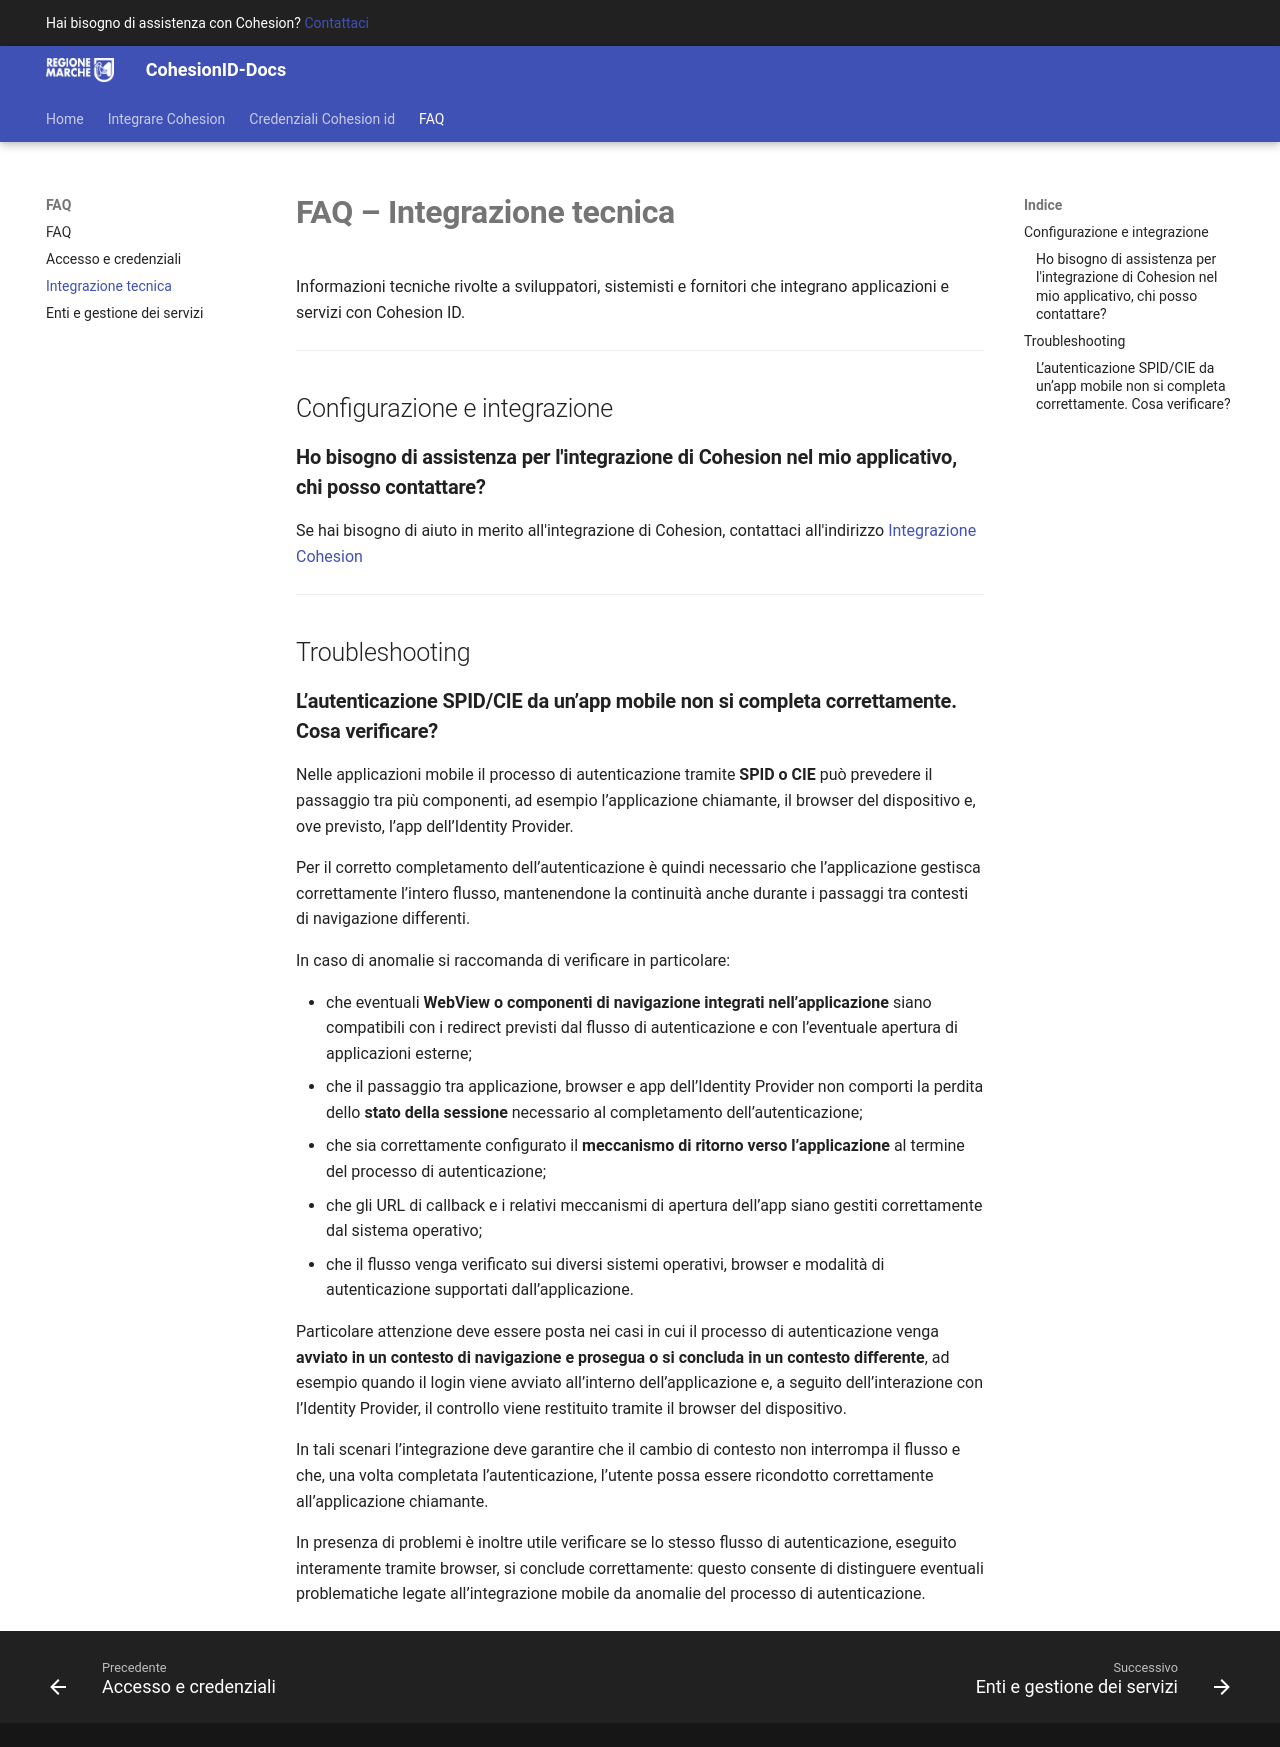

repository: regione-marche/CohesionID-Docs · page: FAQ/Integrazione-Tecnica/index.html · generator: mkdocs

# **FAQ – Integrazione tecnica**

Informazioni tecniche rivolte a sviluppatori, sistemisti e fornitori che integrano applicazioni e servizi con Cohesion ID.

---

## Configurazione e integrazione

### **Ho bisogno di assistenza per l'integrazione di Cohesion nel mio applicativo, chi posso contattare?**
Se hai bisogno di aiuto in merito all'integrazione di Cohesion, contattaci all'indirizzo [Integrazione Cohesion](mailto:integrazionecohesion@regione.marche.it)

---

## Troubleshooting

### **L’autenticazione SPID/CIE da un’app mobile non si completa correttamente. Cosa verificare?**

Nelle applicazioni mobile il processo di autenticazione tramite **SPID o CIE** può prevedere il passaggio tra più componenti, ad esempio l’applicazione chiamante, il browser del dispositivo e, ove previsto, l’app dell’Identity Provider.

Per il corretto completamento dell’autenticazione è quindi necessario che l’applicazione gestisca correttamente l’intero flusso, mantenendone la continuità anche durante i passaggi tra contesti di navigazione differenti.

In caso di anomalie si raccomanda di verificare in particolare:

- che eventuali **WebView o componenti di navigazione integrati nell’applicazione** siano compatibili con i redirect previsti dal flusso di autenticazione e con l’eventuale apertura di applicazioni esterne;
- che il passaggio tra applicazione, browser e app dell’Identity Provider non comporti la perdita dello **stato della sessione** necessario al completamento dell’autenticazione;
- che sia correttamente configurato il **meccanismo di ritorno verso l’applicazione** al termine del processo di autenticazione;
- che gli URL di callback e i relativi meccanismi di apertura dell’app siano gestiti correttamente dal sistema operativo;
- che il flusso venga verificato sui diversi sistemi operativi, browser e modalità di autenticazione supportati dall’applicazione.

Particolare attenzione deve essere posta nei casi in cui il processo di autenticazione venga **avviato in un contesto di navigazione e prosegua o si concluda in un contesto differente**, ad esempio quando il login viene avviato all’interno dell’applicazione e, a seguito dell’interazione con l’Identity Provider, il controllo viene restituito tramite il browser del dispositivo.

In tali scenari l’integrazione deve garantire che il cambio di contesto non interrompa il flusso e che, una volta completata l’autenticazione, l’utente possa essere ricondotto correttamente all’applicazione chiamante.

In presenza di problemi è inoltre utile verificare se lo stesso flusso di autenticazione, eseguito interamente tramite browser, si conclude correttamente: questo consente di distinguere eventuali problematiche legate all’integrazione mobile da anomalie del processo di autenticazione.
